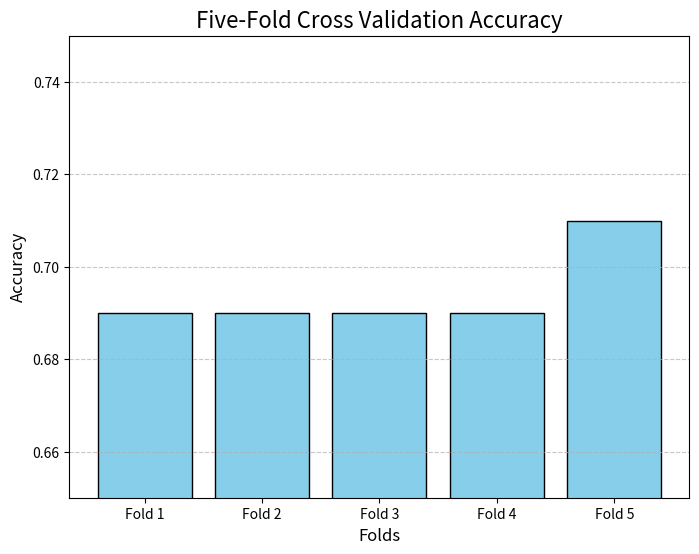

Recreate this plot in Python.
import matplotlib.pyplot as plt


folds = ["Fold 1", "Fold 2", "Fold 3", "Fold 4", "Fold 5"]
accuracies = [0.69, 0.69, 0.69, 0.69, 0.71]


plt.figure(figsize=(8, 6))
plt.bar(folds, accuracies, color='skyblue', edgecolor='black')
plt.ylim(0.65, 0.75)  #
plt.title("Five-Fold Cross Validation Accuracy", fontsize=16)
plt.xlabel("Folds", fontsize=12)
plt.ylabel("Accuracy", fontsize=12)
plt.grid(axis='y', linestyle='--', alpha=0.7)


plt.show()
